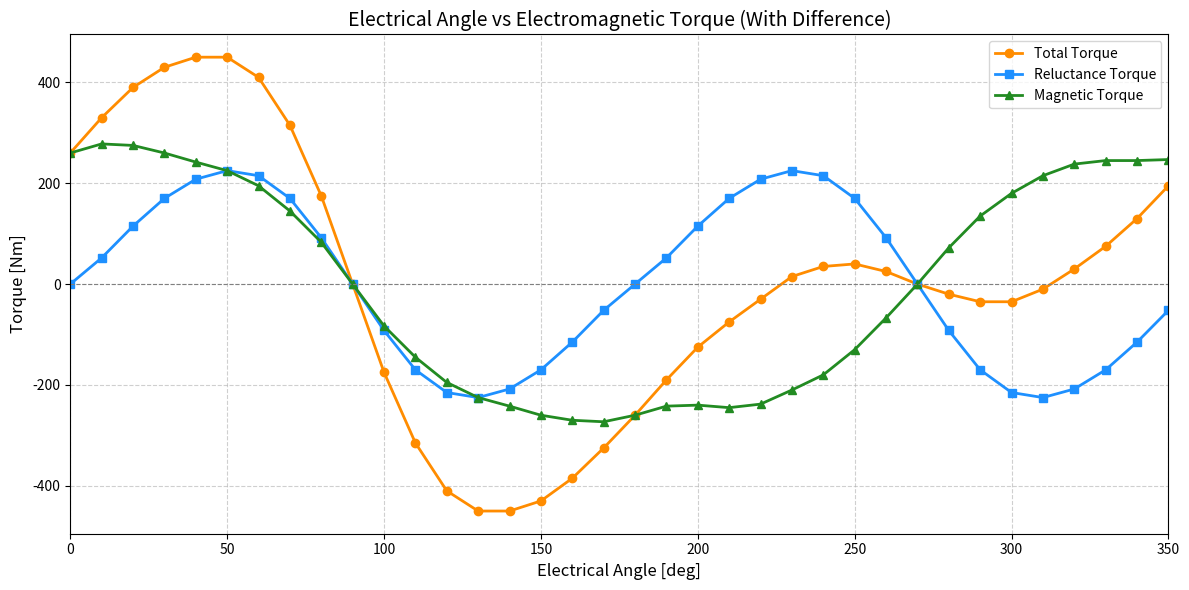

Python code for this plot:
import matplotlib.pyplot as plt

# 첫 번째 그래프 데이터
angle = [
    0, 10, 20, 30, 40, 50, 60, 70, 80, 90, 100, 110, 120, 130, 140, 150, 160,
    170, 180, 190, 200, 210, 220, 230, 240, 250, 260, 270, 280, 290, 300, 310,
    320, 330, 340, 350
]
torque_1 = [
    260, 330, 390, 430, 450, 450, 410, 315, 175, 0, -175, -315, -410, -450,
    -450, -430, -385, -325, -260, -190, -125, -75, -30, 15, 35, 40, 25, 0, -20,
    -35, -35, -10, 30, 75, 130, 195
]

# 두 번째 그래프 데이터
torque_2 = [
    0, 52, 115, 170, 208, 225, 215, 170, 92, 0, -92, -170, -215, -225, -208,
    -170, -115, -52, 0, 52, 115, 170, 208, 225, 215, 170, 92, 0, -92, -170,
    -215, -225, -208, -170, -115, -52
]

# 첫 번째 - 두 번째 데이터 차이 계산
torque_diff = [t1 - t2 for t1, t2 in zip(torque_1, torque_2)]

# 그래프 설정
plt.figure(figsize=(12, 6))

# 데이터 플롯
plt.plot(
    angle,
    torque_1,
    marker='o',
    color='darkorange',
    linewidth=2,
    label='Total Torque'
)
plt.plot(
    angle,
    torque_2,
    marker='s',
    color='dodgerblue',
    linewidth=2,
    label='Reluctance Torque'
)
plt.plot(
    angle,
    torque_diff,
    marker='^',
    color='forestgreen',
    linewidth=2,
    label='Magnetic Torque'
)

# 축 라벨 및 제목
plt.title('Electrical Angle vs Electromagnetic Torque (With Difference)', fontsize=14)
plt.xlabel('Electrical Angle [deg]', fontsize=12)
plt.ylabel('Torque [Nm]', fontsize=12)

# 축 범위 및 그리드
plt.xlim(0, 350)
plt.axhline(0, color='grey', linewidth=0.8, linestyle='--')
plt.grid(True, linestyle='--', alpha=0.6)

# 범례 및 레이아웃
plt.legend(loc='upper right')
plt.tight_layout()
plt.show()
